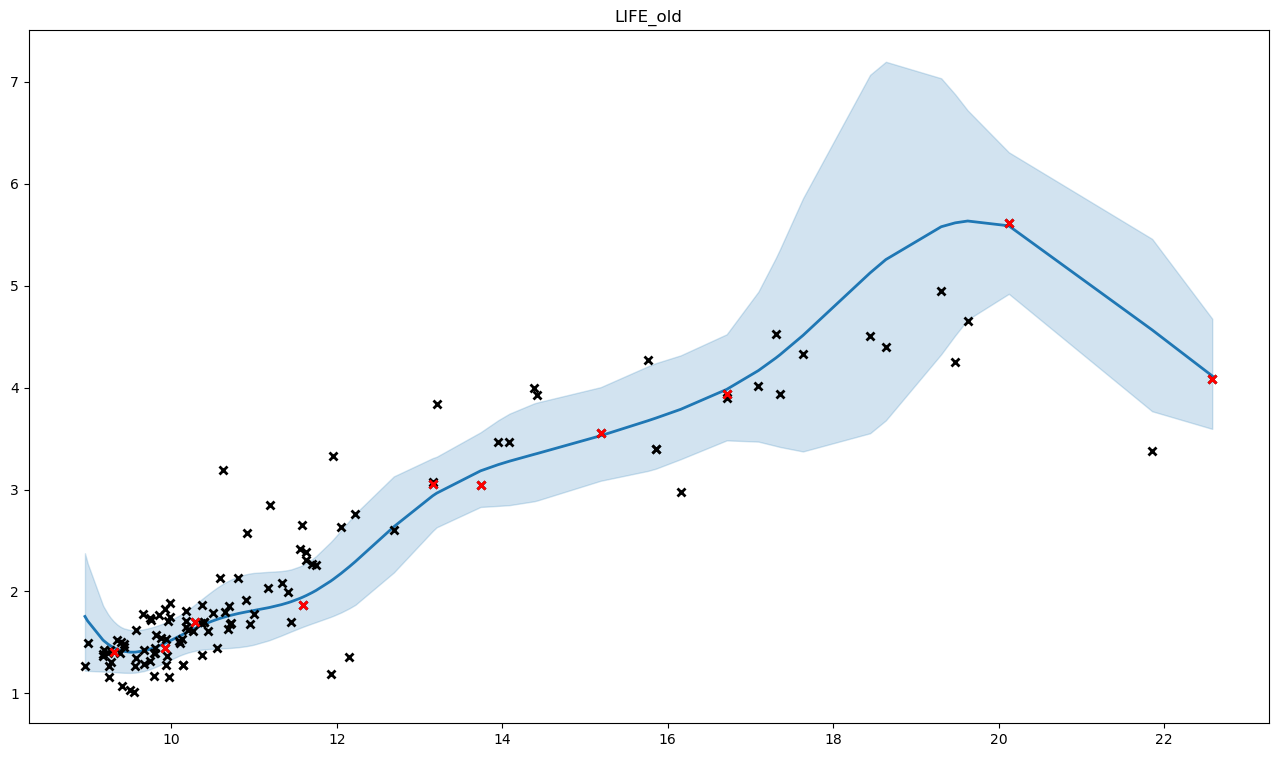

Data behind this chart, as committed beside it:
, x, y, mean, med, lb, ub, pred_mean, pred_med, pred_lb, pred_ub
0, 10.7, 1.68, 1.763, 1.757, 1.445, 2.11, 1.767, 1.757, 1.348, 2.239
1, 9.944, 1.369, 1.5, 1.498, 1.311, 1.701, 1.504, 1.498, 1.189, 1.851
2, 11, 1.776, 1.813, 1.807, 1.477, 2.182, 1.817, 1.807, 1.381, 2.309
3, 11.17, 2.035, 1.84, 1.835, 1.518, 2.192, 1.845, 1.835, 1.417, 2.326
4, 10.5, 1.788, 1.712, 1.708, 1.437, 2.008, 1.716, 1.708, 1.331, 2.146
5, 9.395, 1.503, 1.418, 1.416, 1.203, 1.649, 1.422, 1.416, 1.098, 1.782
6, 8.987, 1.498, 1.71, 1.697, 1.221, 2.276, 1.714, 1.697, 1.16, 2.367
7, 10.17, 1.655, 1.592, 1.59, 1.392, 1.804, 1.596, 1.59, 1.267, 1.959
8, 9.172, 1.367, 1.523, 1.518, 1.214, 1.864, 1.527, 1.518, 1.13, 1.977
9, 9.85, 1.773, 1.466, 1.464, 1.274, 1.67, 1.47, 1.464, 1.156, 1.817
10, 11.7, 2.274, 1.987, 1.983, 1.685, 2.315, 1.992, 1.983, 1.567, 2.466
11, 10.59, 2.134, 1.735, 1.731, 1.44, 2.055, 1.739, 1.731, 1.338, 2.188
12, 12.22, 2.759, 2.294, 2.286, 1.869, 2.763, 2.299, 2.286, 1.765, 2.905
13, 9.57, 1.345, 1.405, 1.403, 1.204, 1.619, 1.409, 1.403, 1.095, 1.756
14, 9.869, 1.544, 1.473, 1.47, 1.281, 1.676, 1.476, 1.47, 1.162, 1.823
15, 9.567, 1.626, 1.405, 1.403, 1.204, 1.619, 1.409, 1.403, 1.094, 1.756
16, 10.35, 1.685, 1.662, 1.659, 1.426, 1.914, 1.666, 1.659, 1.31, 2.061
17, 9.924, 1.441, 1.493, 1.491, 1.303, 1.694, 1.496, 1.491, 1.182, 1.843
18, 9.546, 1.015, 1.404, 1.402, 1.203, 1.619, 1.408, 1.402, 1.093, 1.756
19, 10.45, 1.611, 1.694, 1.691, 1.434, 1.974, 1.698, 1.691, 1.324, 2.115
20, 10.55, 1.446, 1.727, 1.722, 1.439, 2.038, 1.731, 1.722, 1.336, 2.173
21, 9.743, 1.736, 1.434, 1.432, 1.237, 1.643, 1.438, 1.432, 1.124, 1.785
22, 9.801, 1.391, 1.45, 1.448, 1.256, 1.657, 1.454, 1.448, 1.14, 1.801
23, 9.931, 1.28, 1.495, 1.493, 1.306, 1.696, 1.499, 1.493, 1.184, 1.846
24, 9.669, 1.284, 1.418, 1.415, 1.219, 1.629, 1.421, 1.415, 1.107, 1.768
25, 9.264, 1.304, 1.466, 1.463, 1.21, 1.744, 1.47, 1.463, 1.115, 1.867
26, 9.806, 1.449, 1.452, 1.45, 1.258, 1.658, 1.456, 1.45, 1.142, 1.802
27, 11.55, 2.413, 1.932, 1.928, 1.641, 2.246, 1.936, 1.928, 1.524, 2.396
28, 10.72, 1.686, 1.765, 1.76, 1.446, 2.115, 1.769, 1.76, 1.349, 2.243
29, 9.501, 1.035, 1.404, 1.402, 1.201, 1.622, 1.408, 1.402, 1.092, 1.758
30, 9.661, 1.78, 1.416, 1.414, 1.217, 1.628, 1.42, 1.414, 1.106, 1.767
31, 9.959, 1.707, 1.506, 1.504, 1.317, 1.706, 1.51, 1.504, 1.194, 1.857
32, 10.91, 1.913, 1.8, 1.794, 1.463, 2.169, 1.804, 1.794, 1.368, 2.296
33, 10.17, 1.813, 1.593, 1.591, 1.393, 1.805, 1.597, 1.591, 1.268, 1.96
34, 9.788, 1.173, 1.446, 1.444, 1.251, 1.654, 1.45, 1.444, 1.136, 1.797
35, 14.38, 3.996, 3.345, 3.338, 2.885, 3.845, 3.351, 3.338, 2.72, 4.059
36, 16.71, 3.902, 3.983, 3.976, 3.482, 4.523, 3.99, 3.976, 3.285, 4.777
37, 16.71, 3.939, 3.983, 3.976, 3.482, 4.523, 3.99, 3.976, 3.285, 4.777
38, 14.42, 3.924, 3.354, 3.347, 2.892, 3.854, 3.36, 3.347, 2.728, 4.069
39, 10.38, 1.871, 1.67, 1.667, 1.429, 1.929, 1.674, 1.667, 1.314, 2.074
40, 16.16, 2.98, 3.787, 3.78, 3.298, 4.317, 3.794, 3.78, 3.111, 4.558
41, 9.178, 1.387, 1.519, 1.514, 1.214, 1.854, 1.523, 1.514, 1.129, 1.968
42, 13.95, 3.464, 3.244, 3.239, 2.839, 3.68, 3.251, 3.239, 2.664, 3.904
43, 13.16, 3.073, 2.938, 2.934, 2.593, 3.308, 2.944, 2.934, 2.42, 3.526
44, 14.09, 3.464, 3.278, 3.272, 2.847, 3.744, 3.284, 3.272, 2.678, 3.962
45, 15.19, 3.559, 3.528, 3.522, 3.086, 4.004, 3.535, 3.522, 2.903, 4.239
46, 9.247, 1.264, 1.475, 1.471, 1.211, 1.762, 1.479, 1.471, 1.118, 1.883
47, 10.81, 2.13, 1.784, 1.778, 1.452, 2.147, 1.788, 1.778, 1.357, 2.274
48, 10.39, 1.697, 1.676, 1.673, 1.43, 1.94, 1.68, 1.673, 1.317, 2.084
49, 10.29, 1.704, 1.639, 1.637, 1.418, 1.875, 1.643, 1.637, 1.298, 2.025
50, 8.955, 1.264, 1.755, 1.739, 1.223, 2.375, 1.759, 1.739, 1.167, 2.463
51, 21.86, 3.376, 4.566, 4.549, 3.768, 5.459, 4.574, 4.549, 3.609, 5.681
52, 10.14, 1.276, 1.578, 1.576, 1.382, 1.785, 1.582, 1.576, 1.257, 1.94
53, 10.14, 1.276, 1.578, 1.576, 1.382, 1.785, 1.582, 1.576, 1.257, 1.94
54, 10.12, 1.531, 1.573, 1.571, 1.378, 1.778, 1.576, 1.571, 1.253, 1.934
55, 15.76, 4.273, 3.675, 3.668, 3.183, 4.209, 3.682, 3.668, 3.005, 4.44
56, 10.91, 2.576, 1.8, 1.794, 1.463, 2.17, 1.804, 1.794, 1.369, 2.296
57, 22.58, 4.083, 4.115, 4.107, 3.595, 4.676, 4.122, 4.107, 3.395, 4.935
58, 9.184, 1.429, 1.515, 1.51, 1.213, 1.846, 1.519, 1.51, 1.128, 1.96
59, 9.301, 1.403, 1.449, 1.446, 1.209, 1.709, 1.453, 1.446, 1.11, 1.835
... 60 more rows
